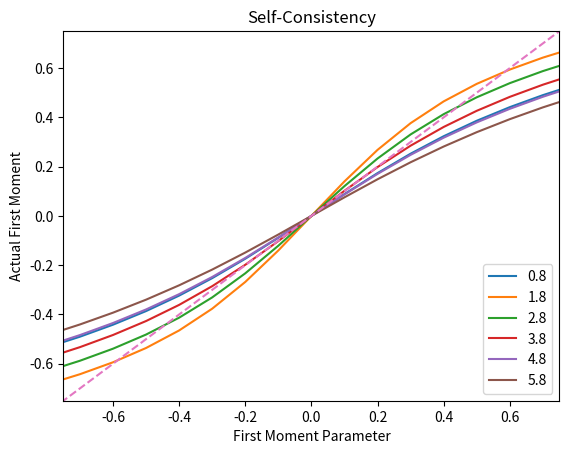

Source code (Python):
#Returns Graph of First Moment against 1st-moment parameter - x_0 in Shiino  
#

import numpy as np
from scipy.integrate import quad
import matplotlib.pyplot as plt


#a=1=theta
def R(m,nu,beta,a=1,theta=1):
	z_eval = lambda x : (x**2/nu+1/beta)**((a-theta-nu**-1-(nu/beta))/(2*nu))*np.exp(-nu*x**2+(m*theta)*np.sqrt(beta*nu)*np.arctan(np.sqrt(beta/nu)*x))
	z = quad(z_eval,-5.,5.)
	r_eval = lambda x : x*(x**2/nu+1/beta)**((a-theta-nu**-1-(nu/beta))/(2*nu))*np.exp(-nu*x**2+(m*theta)*np.sqrt(beta*nu)*np.arctan(np.sqrt(beta/nu)*x))*(z[0])**-1
	r = quad(r_eval,-5.,5.)
	return r[0]

mrange=100
jrange=6
madmis=np.zeros(mrange)
mstore=np.zeros((jrange,mrange))

for k in range(jrange):
	nu=.75+k
	nu=round(nu,1)
	for i in range(mrange):
		m=-5+0.1*i
		madmis[i]=m
		mstore[k,i]=R(m,nu,10.)
	plt.plot(madmis,mstore[k,:], label=nu)



plt.plot(madmis,madmis, '--')


plt.xlabel('First Moment Parameter')
plt.ylabel('Actual First Moment')
plt.xlim([-0.75,0.75])
plt.ylim([-0.75,0.75])
plt.title('Self-Consistency')
plt.legend(loc='lower right')
plt.show()
